Photos from the image-classification dataset "real time data" in the GitHub repository Yuvanaswar/OVAscan-AI. Its 2 classes are: normal, PCOS.

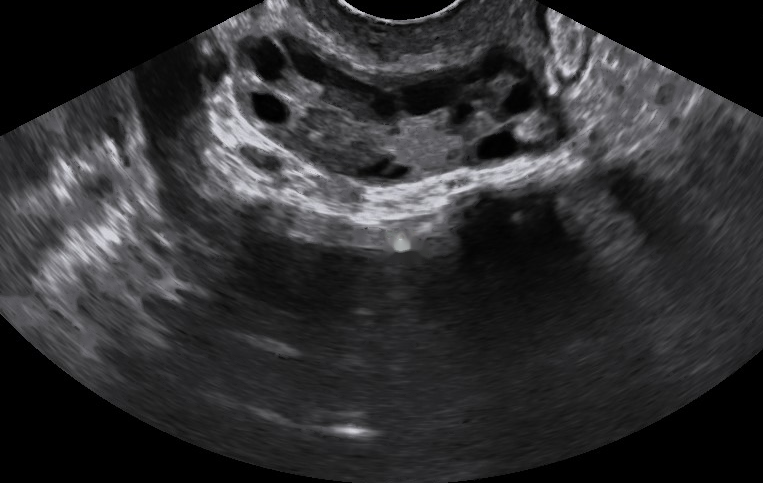
Label: PCOS

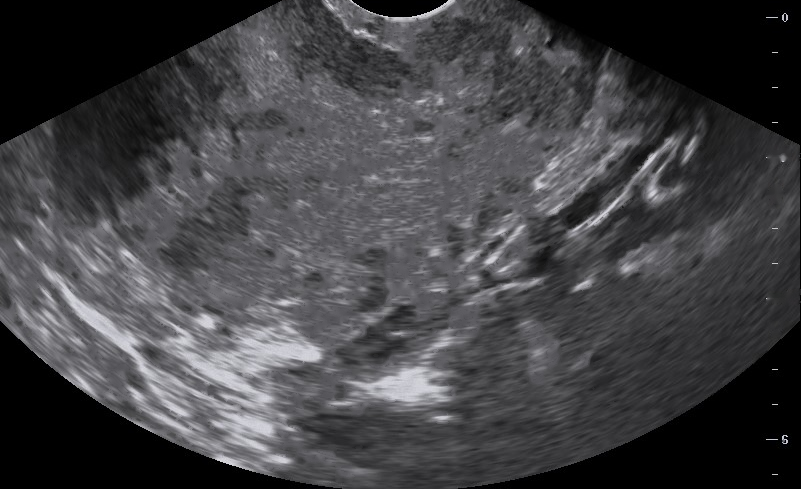
Label: normal

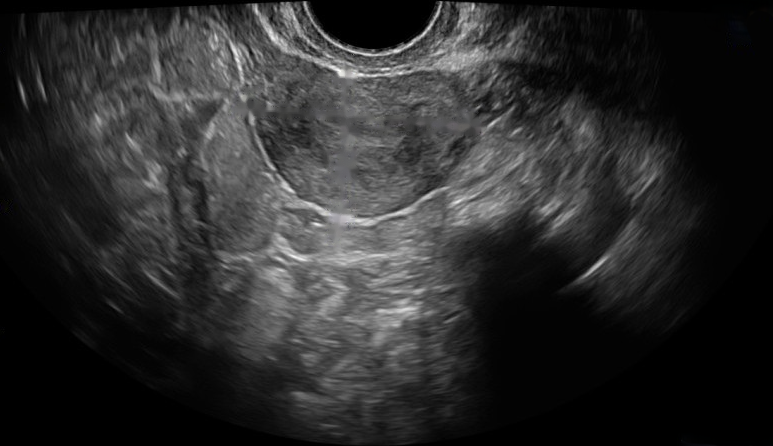
Label: normal

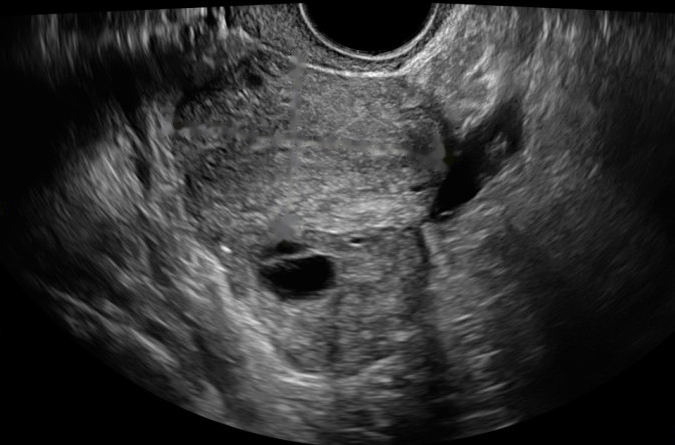
Label: PCOS

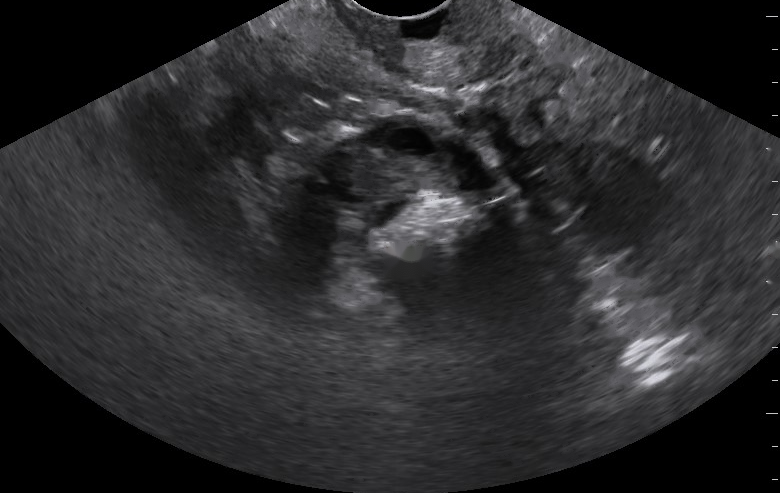
Label: PCOS

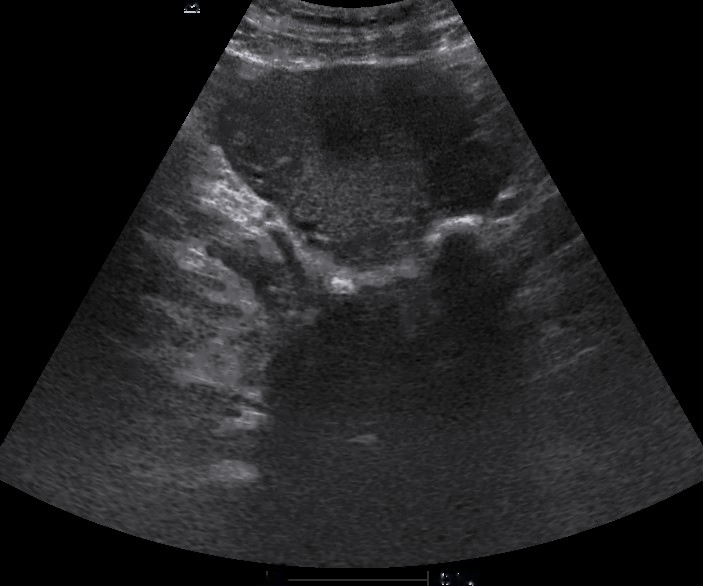
Label: normal
